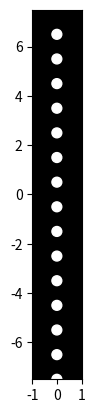

The script that saved this image:

import numpy as np
import matplotlib.pyplot as plt
import matplotlib.animation as animation

# Parameters
num_lights = 15
light_radius = 0.2
jump_height = 1.0
jump_duration = 1.0  # seconds
num_frames = 60

# Create a time array for the animation
time = np.linspace(0, jump_duration, num_frames)

# Initialize the positions of the lights
positions = np.zeros((num_lights, 2, num_frames))

# Define the motion of the lights
for i in range(num_lights):
    # Time-varying position for each light
    t = time / jump_duration
    positions[i, 0, :] = np.interp(t, [0, 0.5, 1], [0, 0, 1])
    positions[i, 1, :] = np.interp(t, [0, 0.5, 1], [i - num_lights / 2, num_lights / 2, i - num_lights / 2])

# Create the figure and axis
fig, ax = plt.subplots()
ax.set_xlim(-1, 1)
ax.set_ylim(-num_lights / 2, num_lights / 2)
ax.set_aspect('equal')
ax.set_facecolor('black')

# Initialize the lights
lights = []
for i in range(num_lights):
    light = plt.Circle((0, i - num_lights / 2), light_radius, color='white')
    lights.append(light)
    ax.add_artist(light)

# Animation function
def animate(frame):
    for i in range(num_lights):
        lights[i].center = (positions[i, 0, frame], positions[i, 1, frame])

# Create the animation
ani = animation.FuncAnimation(fig, animate, frames=num_frames, interval=1000/30, repeat=False)

# Show the animation
plt.show()
